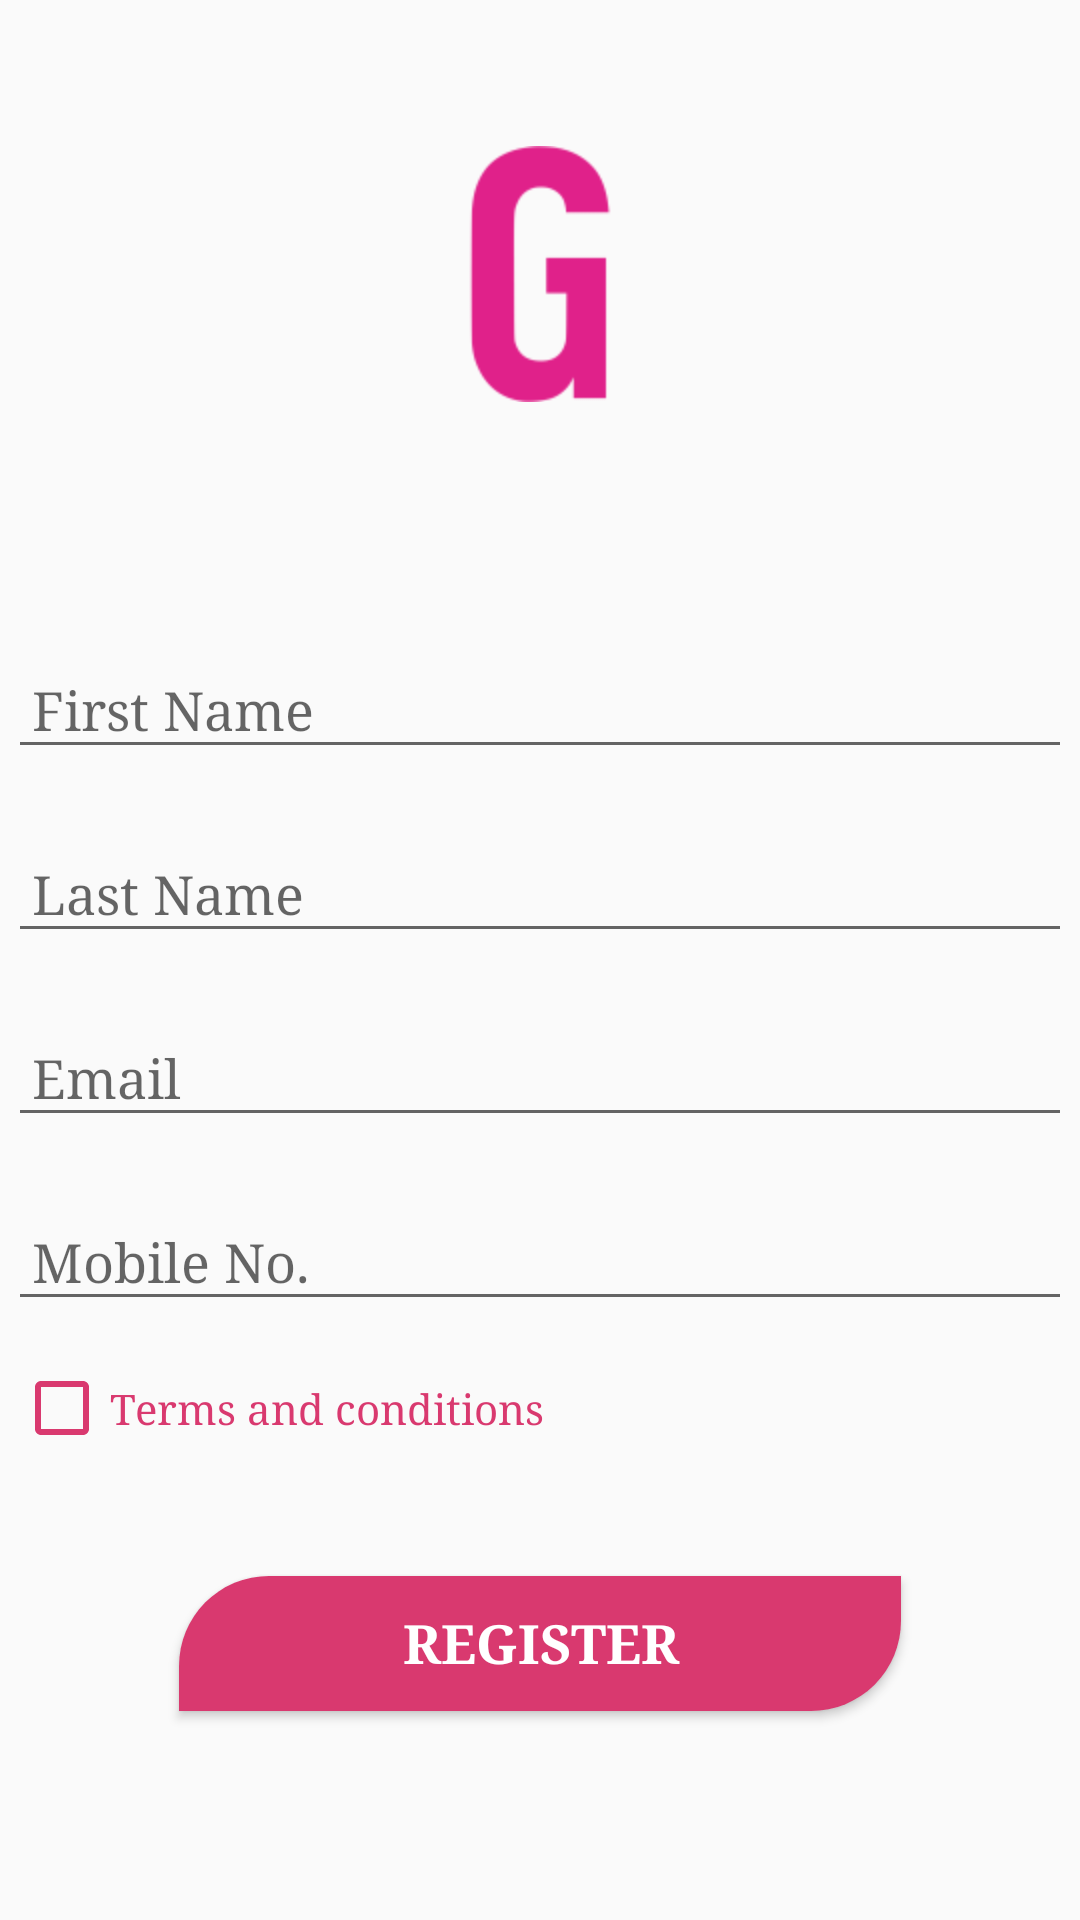

The Android layout XML behind this screen, and the referenced resources:
<!-- AndroidManifest.xml: application theme AppTheme -->
<!-- res/layout/activity_register.xml -->
<?xml version="1.0" encoding="utf-8"?>
<LinearLayout xmlns:android="http://schemas.android.com/apk/res/android"
    xmlns:app="http://schemas.android.com/apk/res-auto"
    android:layout_width="match_parent"
    android:layout_height="match_parent"
    android:paddingBottom="@dimen/activity_vertical_margin"
    android:paddingLeft="@dimen/activity_horizontal_margin"
    android:paddingRight="@dimen/activity_horizontal_margin"
    android:paddingTop="@dimen/activity_vertical_margin">

    <ScrollView
        android:id="@+id/login_form"
        android:layout_width="match_parent"
        android:layout_height="match_parent"
        android:fillViewport="true">

        <LinearLayout
            android:id="@+id/email_login_form"
            android:layout_width="match_parent"
            android:layout_height="wrap_content"
            android:orientation="vertical">

            <LinearLayout
                android:layout_width="match_parent"
                android:layout_height="match_parent"
                android:layout_gravity="center"
                android:layout_weight="2.5"
                android:gravity="center"
                android:orientation="vertical">

                <ImageView
                    android:layout_width="wrap_content"
                    android:layout_height="wrap_content"
                    android:layout_gravity="center"
                    android:contentDescription="@string/app_name"
                    android:src="@mipmap/logo_g" />
            </LinearLayout>

            <LinearLayout
                android:layout_width="match_parent"
                android:layout_height="match_parent"
                android:layout_marginTop="15dp"
                android:layout_weight="1"
                android:orientation="vertical">

                <android.support.design.widget.TextInputLayout
                    android:layout_width="match_parent"
                    android:layout_height="wrap_content"
                    android:fontFamily="serif"
                    android:padding="3dp"
                    app:hintTextAppearance="@style/TextLabel">

                    <EditText
                        android:id="@+id/edt_first_name"
                        android:layout_width="match_parent"
                        android:layout_height="wrap_content"
                        android:fontFamily="serif"
                        android:hint="@string/first_name"
                        android:inputType="textCapSentences"
                        android:maxLines="1"
                        android:paddingEnd="3dp"
                        android:paddingStart="8dp"
                        android:singleLine="true" />

                </android.support.design.widget.TextInputLayout>

                <android.support.design.widget.TextInputLayout
                    android:layout_width="match_parent"
                    android:layout_height="wrap_content"
                    android:fontFamily="serif"
                    android:padding="3dp"
                    app:hintTextAppearance="@style/TextLabel">

                    <EditText
                        android:id="@+id/edt_last_name"
                        android:layout_width="match_parent"
                        android:layout_height="wrap_content"
                        android:fontFamily="serif"
                        android:hint="@string/last_name"
                        android:inputType="textCapSentences"
                        android:maxLines="1"
                        android:paddingEnd="3dp"
                        android:paddingStart="8dp"
                        android:singleLine="true" />

                </android.support.design.widget.TextInputLayout>

                <android.support.design.widget.TextInputLayout
                    android:layout_width="match_parent"
                    android:layout_height="wrap_content"
                    android:fontFamily="serif"
                    android:padding="3dp"
                    app:hintTextAppearance="@style/TextLabel">

                    <EditText
                        android:id="@+id/edt_email"
                        android:layout_width="match_parent"
                        android:layout_height="wrap_content"
                        android:fontFamily="serif"
                        android:hint="@string/prompt_email"
                        android:inputType="textEmailAddress"
                        android:maxLines="1"
                        android:paddingEnd="3dp"
                        android:paddingStart="8dp"
                        android:singleLine="true" />

                </android.support.design.widget.TextInputLayout>

                <android.support.design.widget.TextInputLayout
                    android:layout_width="match_parent"
                    android:layout_height="wrap_content"
                    android:fontFamily="serif"
                    android:padding="3dp"
                    app:hintTextAppearance="@style/TextLabel">

                    <EditText
                        android:id="@+id/edt_mobile"
                        android:layout_width="match_parent"
                        android:layout_height="wrap_content"
                        android:fontFamily="serif"
                        android:hint="@string/mobile"
                        android:inputType="phone|number"
                        android:maxLength="10"
                        android:maxLines="1"
                        android:paddingEnd="3dp"
                        android:paddingStart="8dp"
                        android:singleLine="true" />

                </android.support.design.widget.TextInputLayout>

                <CheckBox
                    android:id="@+id/chk_terms"
                    android:layout_width="wrap_content"
                    android:layout_height="wrap_content"
                    android:layout_marginStart="5dp"
                    android:layout_marginTop="10dp"
                    android:fontFamily="serif"
                    android:text="@string/terms_condition"
                    android:textColor="@color/colorAccent"
                    android:buttonTint="@color/colorAccent" />

                <Button
                    android:id="@+id/btn_register"
                    style="?android:textAppearanceSmall"
                    android:layout_width="match_parent"
                    android:layout_height="45dp"
                    android:layout_marginLeft="60dp"
                    android:layout_marginRight="60dp"
                    android:layout_marginTop="40dp"
                    android:background="@drawable/button_shap"
                    android:fontFamily="serif"
                    android:text="@string/register"
                    android:textColor="@android:color/white"
                    android:textSize="18sp"
                    android:textStyle="bold" />

            </LinearLayout>


        </LinearLayout>

    </ScrollView>


</LinearLayout>
<!-- resources referenced by this layout -->
<resources>
  <color name="colorAccent">#d9396f</color>
  <!-- drawable button_shap (drawable) -->
  <?xml version="1.0" encoding="utf-8"?>
  <shape xmlns:android="http://schemas.android.com/apk/res/android"
      android:shape="rectangle">
      <corners
          android:bottomLeftRadius="0dp"
          android:bottomRightRadius="30dp"
          android:topLeftRadius="30dp"
          android:topRightRadius="0dp" />
      <solid android:color="@color/colorAccent" />
  
  
      
          
          
  </shape>
  <!-- mipmap logo_g: png bitmap (mipmap-hdpi, 2118 bytes) -->
  <string name="app_name">LoginRegister</string>
  <string name="first_name">First Name</string>
  <string name="last_name">Last Name</string>
  <string name="mobile">Mobile No.</string>
  <string name="prompt_email">Email</string>
  <string name="register">Register </string>
  <string name="terms_condition">Terms and conditions </string>
  <style name="TextLabel" parent="TextAppearance.Design.Hint">
          <item name="android:textSize">16sp</item>
          <item name="android:fontFamily">serif</item>
          <item name="android:textColor">@color/colorAccent</item>
      </style>
  <style name="AppTheme" parent="Theme.AppCompat.Light.NoActionBar">
          
          <item name="colorPrimary">@color/colorPrimary</item>
          <item name="colorPrimaryDark">@color/colorPrimaryDark</item>
          <item name="colorAccent">@color/colorAccent</item>
      </style>
  <color name="colorPrimary">#3F51B5</color>
  <color name="colorPrimaryDark">#303F9F</color>
</resources>
